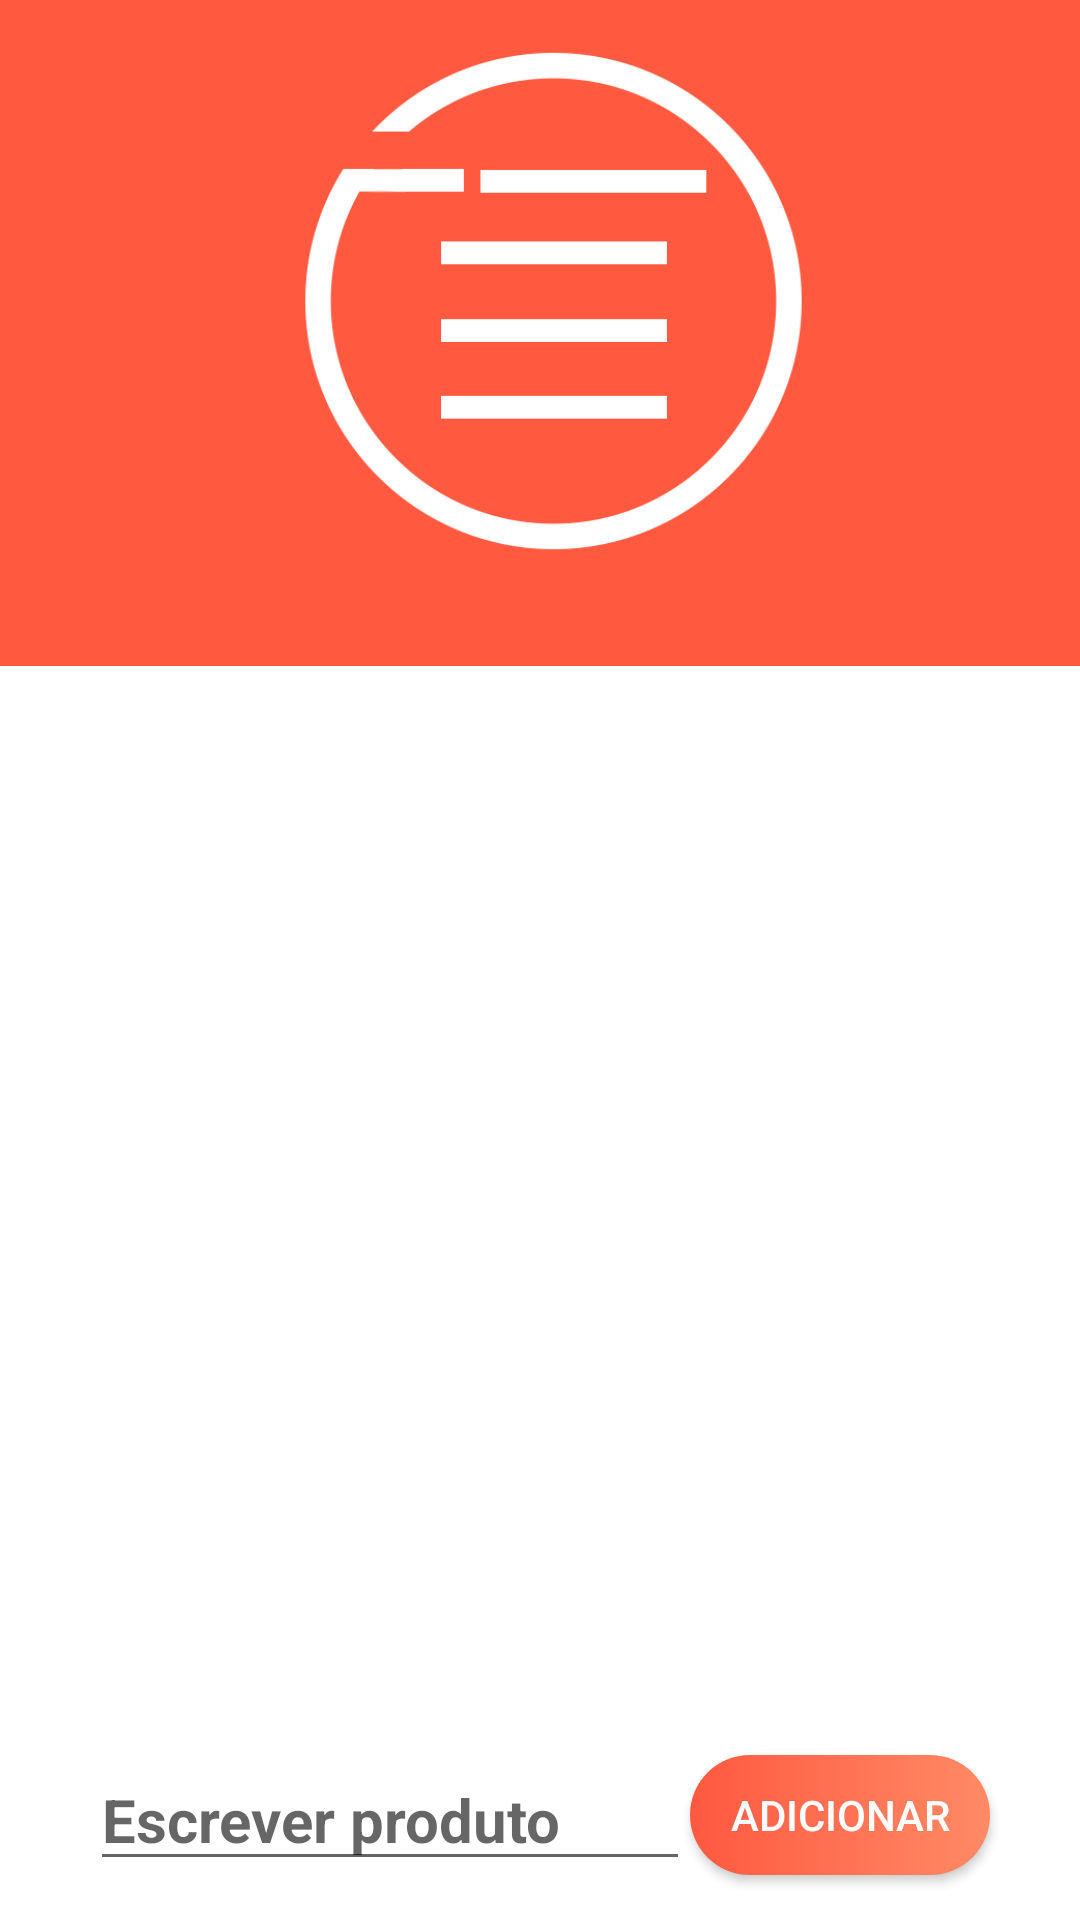

Write the Android layout XML for this screen, with the resource values it uses.
<!-- AndroidManifest.xml: application theme AppTheme -->
<!-- res/layout/fragment_lista_compras.xml -->
<?xml version="1.0" encoding="utf-8"?>
<RelativeLayout
    xmlns:android="http://schemas.android.com/apk/res/android"
    xmlns:tools="http://schemas.android.com/tools"
    android:layout_width="match_parent"
    android:layout_height="match_parent"
    xmlns:app="http://schemas.android.com/apk/res-auto"
    tools:context=".FragmentListaCompras"
    android:id="@+id/layout_listacompras"
    android:background="@android:color/white"
    android:orientation="vertical">

    <android.support.design.widget.CoordinatorLayout
        android:layout_width="match_parent"
        android:layout_height="match_parent"
        >

    <android.support.design.widget.AppBarLayout
        android:layout_width="match_parent"
        android:layout_height="wrap_content"
        android:theme="@style/ThemeOverlay.AppCompat.Dark.ActionBar"
        android:fitsSystemWindows="true"
        >


        <android.support.design.widget.CollapsingToolbarLayout
            android:layout_width="match_parent"
            android:layout_height="222dp"
            android:fitsSystemWindows="true"
            app:expandedTitleTextAppearance="@android:color/transparent"
            app:layout_scrollFlags="scroll|exitUntilCollapsed">

            <ImageView
                android:id="@+id/logo_tobuyit"
                android:layout_width="200dp"
                android:layout_height="200dp"
                android:layout_gravity="center_horizontal"
                android:scaleType="centerCrop"
                android:src="@drawable/tobuyit_logo_lista"
                app:layout_collapseMode="parallax"
                />

            

            <android.support.v7.widget.Toolbar
                android:layout_width="match_parent"
                android:layout_height="?attr/actionBarSize"
                app:layout_collapseMode="pin"
                app:popupTheme="@style/ThemeOverlay.AppCompat.Light">


            </android.support.v7.widget.Toolbar>


        </android.support.design.widget.CollapsingToolbarLayout>

    </android.support.design.widget.AppBarLayout>


    <android.support.v4.widget.NestedScrollView
        android:layout_width="match_parent"
        android:layout_height="wrap_content"
        android:clipToPadding="false"
        android:layout_marginTop="10dp"
        app:layout_behavior="@string/appbar_scrolling_view_behavior"
        android:layout_marginBottom="10dp"
        >

        <android.support.v7.widget.RecyclerView
            android:layout_width="match_parent"
            android:layout_height="wrap_content"
            android:id="@+id/recycler_view_listacompras"
            >

        </android.support.v7.widget.RecyclerView>

    </android.support.v4.widget.NestedScrollView>




</android.support.design.widget.CoordinatorLayout>

    <LinearLayout
    android:id="@+id/compra_adicionar"
    android:layout_width="match_parent"
    android:layout_height="70dp"
    android:orientation="horizontal"
    android:layout_alignParentBottom="true"
    >

        <LinearLayout
            android:layout_width="match_parent"
            android:layout_height="match_parent"
            android:background="@android:color/white"

            >


            <EditText
                android:id="@+id/adicionar_compra_nome"
                android:layout_width="200dp"
                android:layout_height="wrap_content"
                android:layout_gravity="center"
                android:textSize="20sp"
                android:textColor="@android:color/black"
                android:textStyle="bold"
                android:layout_marginLeft="30dp"
                android:hint="Escrever produto"
                />

            <Button
                android:id="@+id/botao_adicionar_compra"
                android:layout_width="100dp"
                android:layout_height="40dp"
                android:text="Adicionar"
                android:textColor="@android:color/white"
                android:background="@drawable/button_background"
                android:layout_gravity="center"
                android:onClick="adicionarTextoListaCompras"
                />

        </LinearLayout>


    </LinearLayout>
</RelativeLayout>
<!-- resources referenced by this layout -->
<resources>
  <!-- drawable button_background (drawable) -->
  <?xml version="1.0" encoding="utf-8"?>
  <selector xmlns:android="http://schemas.android.com/apk/res/android">
      <item>
          <shape android:shape="rectangle">
              <corners android:radius="70dp" />
              <size android:height="35dp" />
              <gradient android:startColor="@color/colorPrimary"
                  android:endColor="@color/colorAccent" />
          </shape>
      </item>
  </selector>
  <!-- drawable tobuyit_logo_lista: png bitmap (drawable, 15155 bytes) -->
  <style name="AppTheme" parent="Theme.AppCompat.Light.NoActionBar">
          
          <item name="colorPrimary">@color/colorPrimary</item>
          <item name="colorPrimaryDark">@color/colorPrimaryDark</item>
          <item name="colorAccent">@color/colorAccent</item>
      </style>
  <color name="colorPrimary">#ff5940</color>
  <color name="colorAccent">#ff8a65</color>
  <color name="colorPrimaryDark">#ff5940</color>
</resources>
